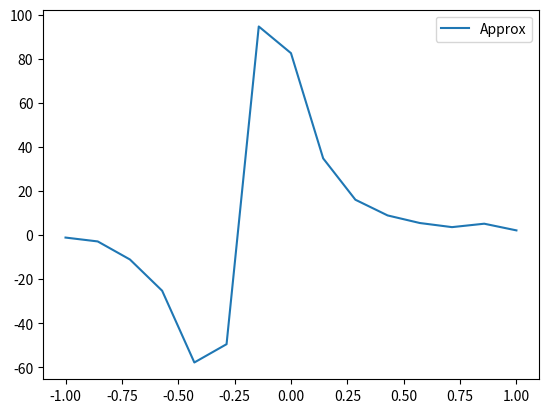
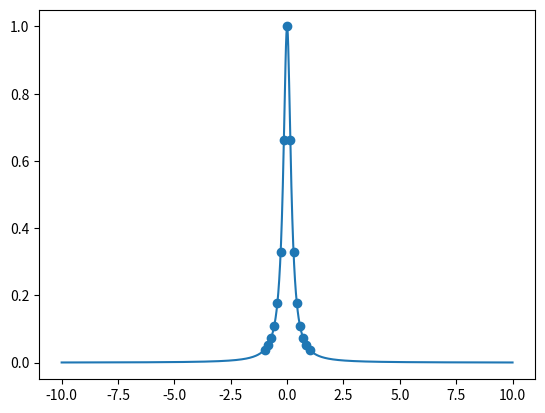
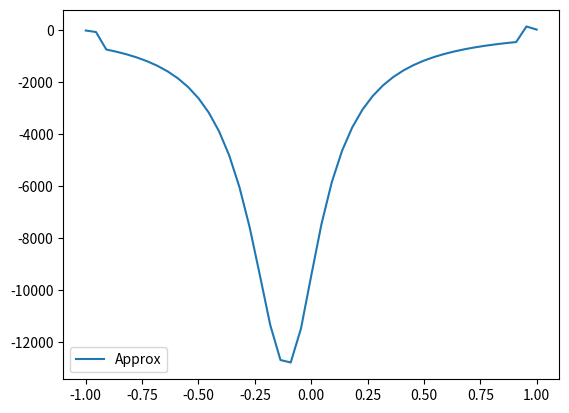
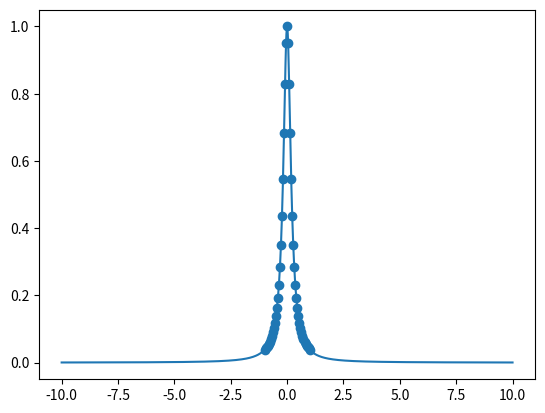
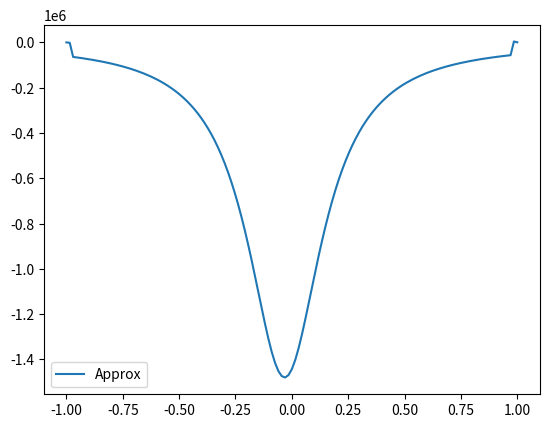
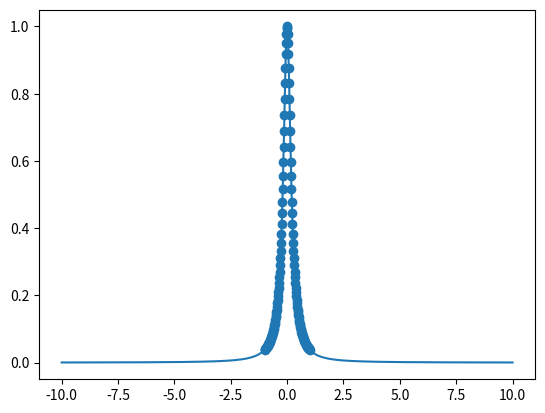
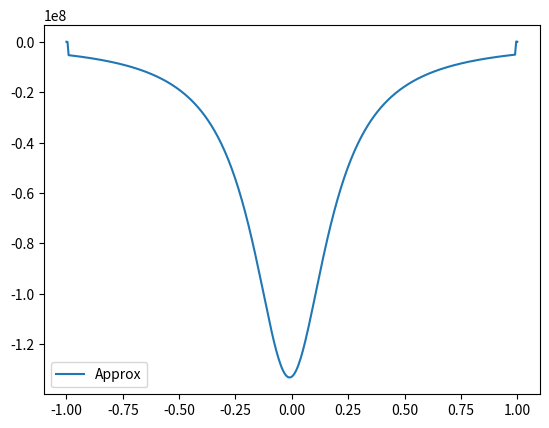
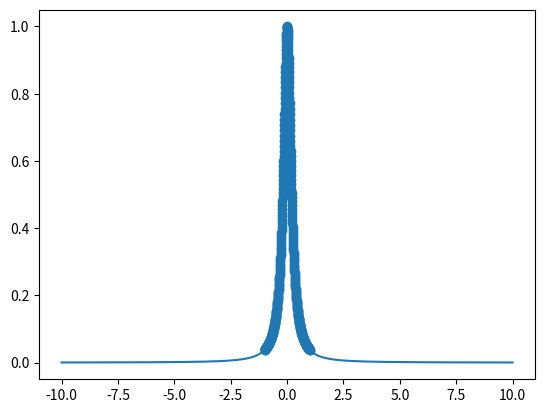
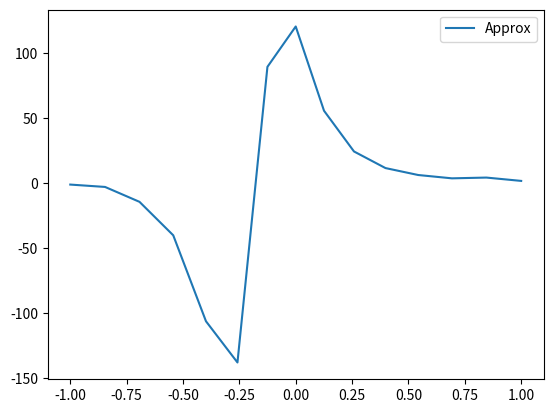
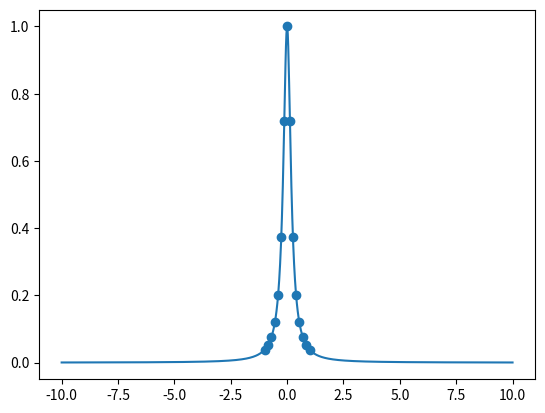
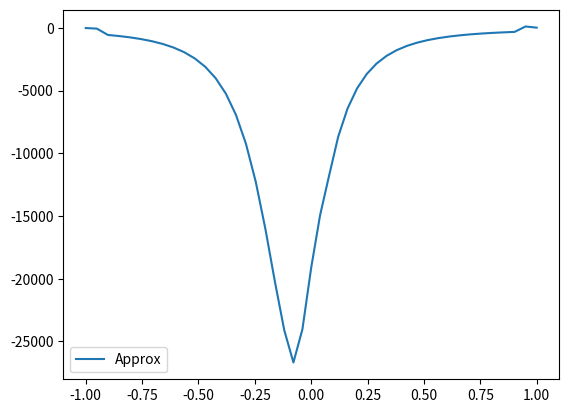
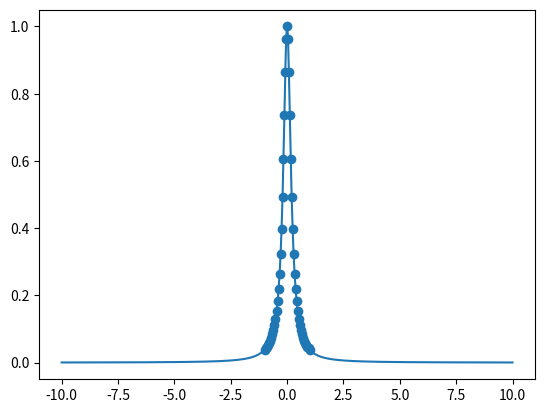
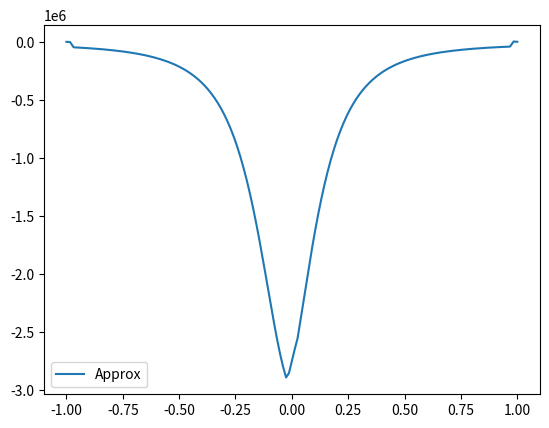
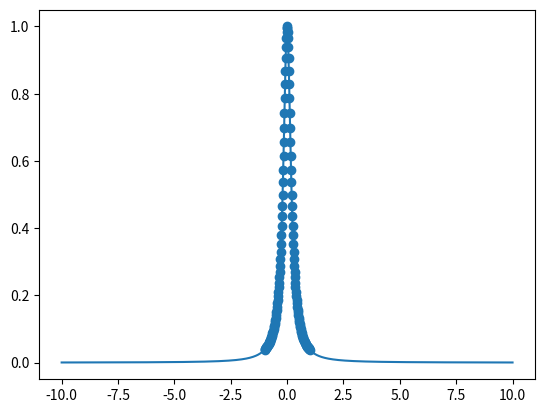
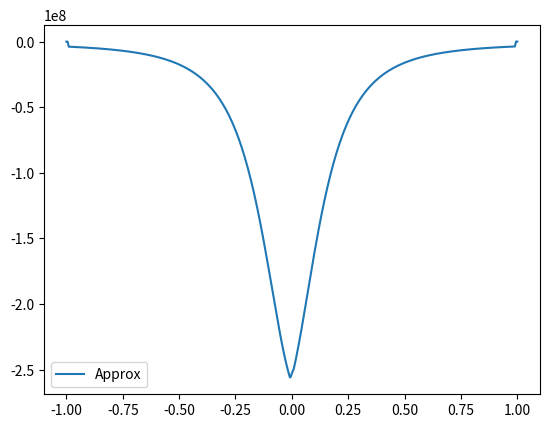
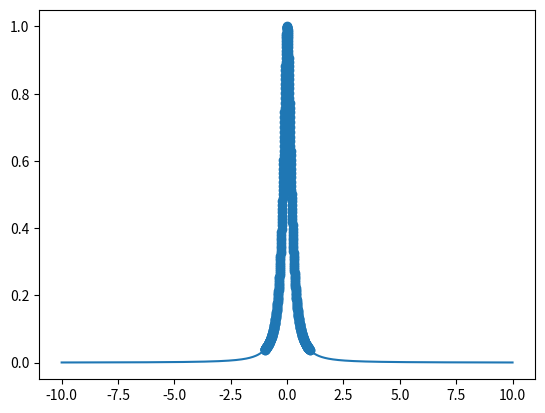

Write the Python code that produced these figures, in order.
import numpy as np
import math
import matplotlib.pyplot as plt
from typing import List

def fdcoeff_1d_uniform(a: int, b: int):
    """
    Computes coefficients of one-dimensional finite difference schemes on an even stencil.
    """

    r = a + b + 1
    M = np.zeros((r, r))
    for i in range(r):
        for j in range(r):
            M[i, j] = (i - a)**j / np.math.factorial(j)

    # Inversing M
    A = np.linalg.inv(M)
    return A

def convergence_test_uniform():
    """
    Exercise 221
    Test the coefficients of one-dimensional finite difference schemes on an even stencil.
    """

    stencil = [(0, 1), (1, 1), (2, 2)]

    N = np.array([5, 10, 20, 40, 80, 160, 320])

    L = 10
    k = 2*np.pi/L
    fun = lambda x: np.sin(k*x)
    diff_fun = lambda x: k*np.cos(k*x)
    

    error = np.zeros((len(stencil), len(N)))
    roc = np.zeros(len(stencil))
    TL = np.zeros((len(stencil), len(N)))

    for i, (a, b) in enumerate(stencil):
        A = fdcoeff_1d_uniform(a, b)
        for j, n in enumerate(N):
            x = np.linspace(0, L, n)
            dx = L/(n-1)
            u = fun(x)
            ux = diff_fun(x)
            ux_approx = np.array([np.dot(A[1,:], u[i-a:i+b+1]) for i in range(a, n-b)])/dx
            error[i, j] = np.abs(ux_approx - ux[a:n-b]).max()
        

        roc[i] = np.polyfit(np.log(N), np.log(error[i, :]), 1)[0]
        TL[i, :] = np.polyval(np.polyfit(np.log(N), np.log(error[i, :]), 1), np.log(N))
    
    # plot 2 subplots
    plt.figure()
    plt.suptitle("Convergence test")
    for i, (a, b) in enumerate(stencil):
        plt.loglog(N, error[i, :], label=f"Stencil: a = {a}, b = {b}. Slope: {roc[i]:.2f}", marker="o")
        plt.semilogx(N, TL[i, :])
        plt.xlabel("N")
        plt.ylabel("Error")
        plt.legend()
    plt.show()
        
    stop = True


def fdcoeff_1d_general(x: List[float], x0: float):
    """
    Computes coefficients of one-dimensional finite difference schemes on an even stencil.
    """

    r = len(x)
    dx0 = np.min(np.diff(x))
    #dx0 = 1
    x = x / dx0
    x0 = x0 / dx0
    M = np.zeros((r, r))
    for i in range(r):
        for j in range(r):
            M[i, j] = (x[i] - x0)**j / math.factorial(j)

    # Inversing M
    A = np.linalg.inv(M)
    
    # Scaling
    A = A / (dx0**np.arange(r))
    return A

def eval_fdcoeff_1d_general(fun: callable, x: List[float], a: int, b: int):
    """
    Computes coefficients of one-dimensional finite difference schemes on an even stencil.
    """
    u = fun(x)
    ux = np.zeros(len(x))
    for i in range(0, len(x)):
        a_i = max(0, i - a)
        b_i = min(len(x), i + b)
        x_i = x[a_i:b_i+1] # Stencil
        u_i = u[a_i:b_i+1]
        A = fdcoeff_1d_general(x_i, x[i])
        ux[i] = np.dot(A[1, :], u_i)
    return ux

def convergence_test_general():
    N = [15, 45, 135, 405]
    C = [0.0000000001, 0.5, 1.5, 2.5]

    fun = lambda x: 1.0/(1.0 + 25.0*x**2)
    diff_fun = lambda x: -50.0*x/(1.0 + 25.0*x**2)**2

    a = 2
    b = 2

    error = np.zeros((len(C), len(N)))
    roc = np.zeros(len(C))
    TL = np.zeros((len(C), len(N)))

    for i, c in enumerate(C):
        for j, n in enumerate(N):
            nn = int((n-1)/2 + 1)
            ds = 1/(nn-1)
            s = np.transpose(np.arange(0, nn))*ds
            xi = np.tanh(c * s)/np.tanh(c)
            x = np.zeros(2*nn-1)
            x[0 : nn] = -1 + xi
            x[nn-1 ::] = 1 - xi[nn-1::-1]
            u = fun(x)
            ux = diff_fun(x)
            ux_approx = eval_fdcoeff_1d_general(fun, x, a, b)

            x_test = np.linspace(-10, 10, 1000)

            plt.figure()
            #plt.plot(x, ux, label="Exact")
            plt.plot(x, ux_approx, label="Approx")
            plt.legend()

            plt.figure()
            plt.scatter(x, u)
            plt.plot(x_test, fun(x_test))
            plt.show()

            error[i, j] = np.abs(ux_approx - ux).max()

        _roc = np.polyfit(np.log(N), np.log(error[i, :]),1)
        roc[i] = _roc[0]
        TL[i, :] = np.polyval(_roc, np.log(N))
    
    # plot 2 subplots
    plt.figure()
    plt.suptitle(f"Convergence test with a = {a}, b = {b}")
    for i, c in enumerate(C):
        plt.loglog(N, error[i, :], label=f"C = {c}. Slope: {roc[i]:.2f}", marker="o")
        plt.semilogx(N, TL[i, :])
        plt.xlabel("N")
        plt.ylabel("Error")
        plt.legend()
    plt.show()
        
    stop = True


if __name__ == "__main__":
    

    if False:
        convergence_test_uniform()

    if True:
        convergence_test_general()

